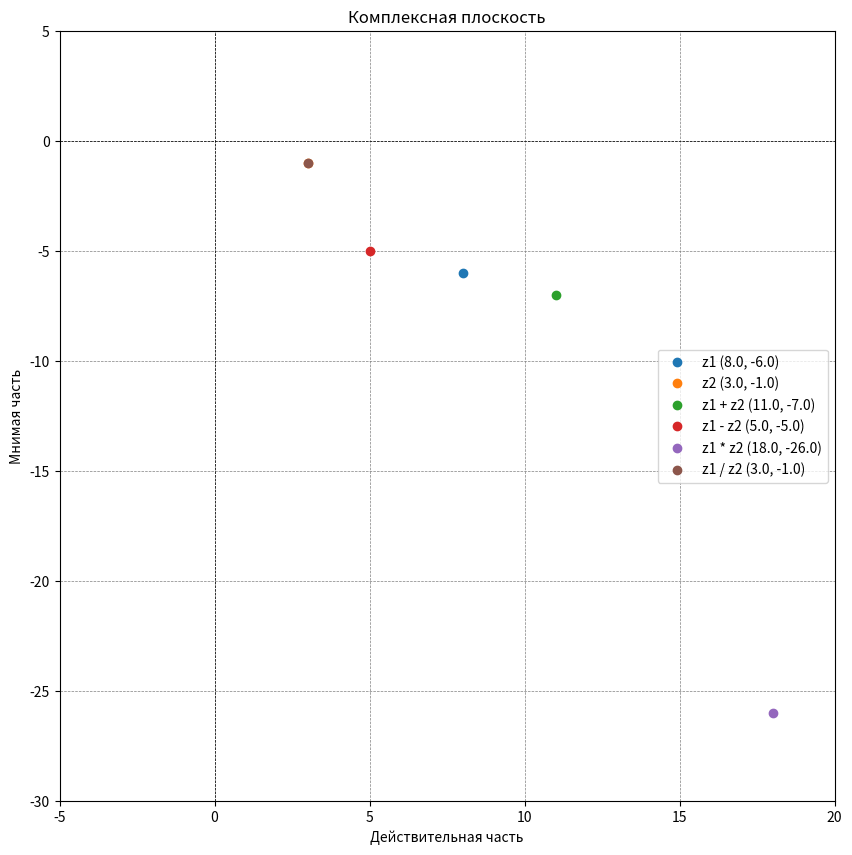

The script that saved this image:
import matplotlib.pyplot as plt

# Определите комплексные числа
z1 = complex(8, -6)
z2 = complex(3, -1)
sum_z = z1 + z2
diff_z = z1 - z2
prod_z = z1 * z2
quot_z = z1 / z2

# Список точек для отображения
points = {
    'z1': z1,
    'z2': z2,
    'z1 + z2': sum_z,
    'z1 - z2': diff_z,
    'z1 * z2': prod_z,
    'z1 / z2': quot_z
}

# Создание графика
plt.figure(figsize=(10, 10))

# Нанесение точек на график
for label, point in points.items():
    plt.plot(point.real, point.imag, 'o', label=f'{label} ({point.real}, {point.imag})')

# Добавление сетки и легенды
plt.axhline(0, color='black', lw=0.5, ls='--')
plt.axvline(0, color='black', lw=0.5, ls='--')
plt.grid(color='gray', linestyle='--', linewidth=0.5)
plt.xlim(-5, 20)
plt.ylim(-30, 5)
plt.title('Комплексная плоскость')
plt.xlabel('Действительная часть')
plt.ylabel('Мнимая часть')
plt.legend()
plt.show()


